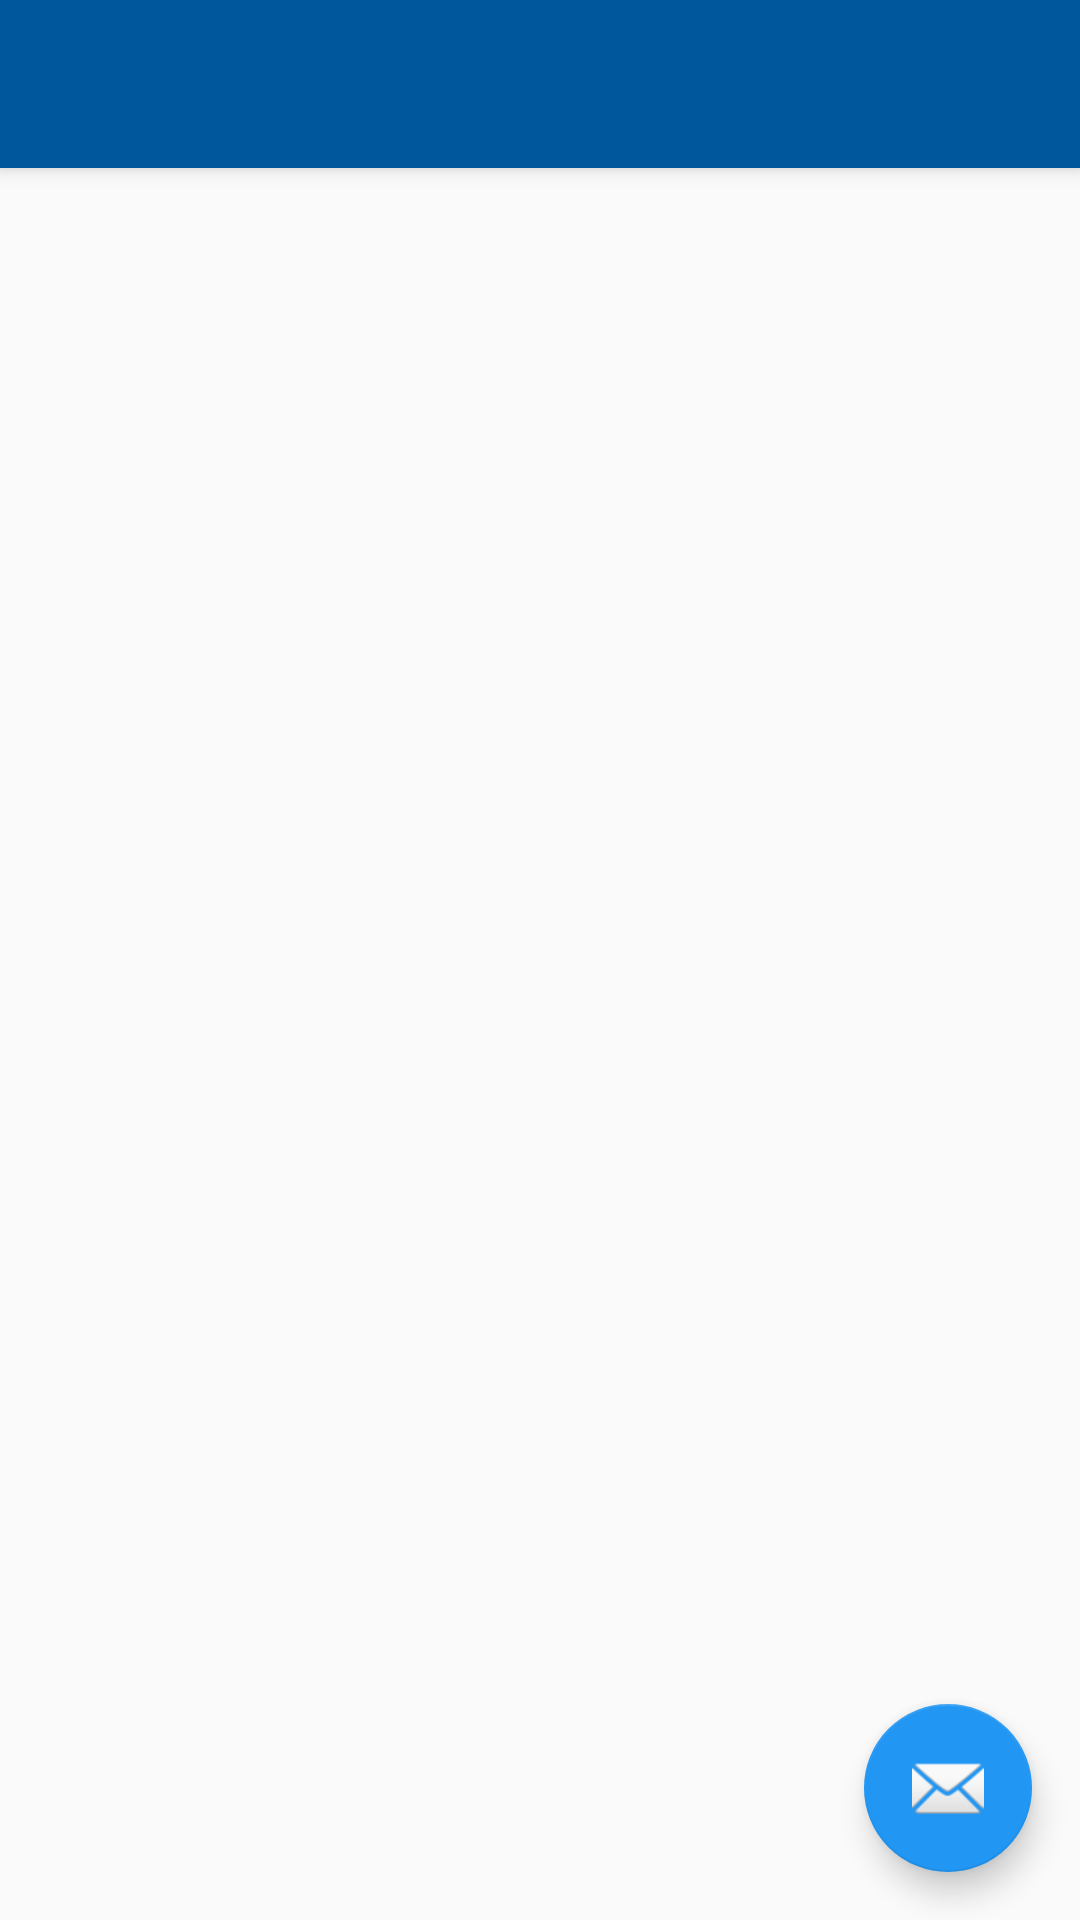

Here is an Android app screen rendered from its layout file. Give the layout XML and the strings, colors and styles it references.
<!-- AndroidManifest.xml: application theme AppTheme -->
<!-- res/layout/activity_description2.xml -->
<?xml version="1.0" encoding="utf-8"?>
<androidx.coordinatorlayout.widget.CoordinatorLayout xmlns:android="http://schemas.android.com/apk/res/android"
    xmlns:app="http://schemas.android.com/apk/res-auto"
    android:layout_width="match_parent"
    android:layout_height="match_parent">

    <com.google.android.material.appbar.AppBarLayout
        android:layout_width="match_parent"
        android:layout_height="wrap_content"
        android:theme="@style/AppTheme.AppBarOverlay">

        <androidx.appcompat.widget.Toolbar
            android:id="@+id/toolbar"
            android:layout_width="match_parent"
            android:layout_height="?attr/actionBarSize"
            android:background="?attr/colorPrimary"
            app:popupTheme="@style/AppTheme.PopupOverlay" />

    </com.google.android.material.appbar.AppBarLayout>

    <include layout="@layout/content_description2" />

    <com.google.android.material.floatingactionbutton.FloatingActionButton
        android:id="@+id/fab"
        android:layout_width="wrap_content"
        android:layout_height="wrap_content"
        android:layout_gravity="bottom|end"
        android:layout_margin="@dimen/fab_margin"
        app:srcCompat="@android:drawable/ic_dialog_email" />

</androidx.coordinatorlayout.widget.CoordinatorLayout>
<!-- res/layout/content_description2.xml (included above) -->
<?xml version="1.0" encoding="utf-8"?>
<LinearLayout xmlns:android="http://schemas.android.com/apk/res/android"
    xmlns:app="http://schemas.android.com/apk/res-auto"
    xmlns:tools="http://schemas.android.com/tools"
    android:id="@+id/background"
    android:layout_width="match_parent"
    android:layout_height="match_parent"
    app:layout_behavior="@string/appbar_scrolling_view_behavior"
    tools:showIn="@layout/activity_description2">

    <TextView
        android:id="@+id/content"
        android:layout_width="match_parent"
        android:layout_height="wrap_content"
        android:layout_margin="@dimen/text_margin"
        android:autoLink="all"
        android:fontFamily="@font/alike_angular"
        android:textAlignment="viewStart"
        android:textColor="@android:color/background_dark"
        android:textIsSelectable="true"
        android:textSize="30sp" />
</LinearLayout>
<!-- resources referenced by this layout -->
<resources>
  <dimen name="fab_margin">16dp</dimen>
  <dimen name="text_margin">16dp</dimen>
  <style name="AppTheme.AppBarOverlay" parent="ThemeOverlay.AppCompat.Dark.ActionBar" />
  <style name="AppTheme.PopupOverlay" parent="ThemeOverlay.AppCompat.Light" />
  <style name="AppTheme" parent="Theme.AppCompat.Light.DarkActionBar">
          
          <item name="colorPrimary">@color/colorPrimary</item>
          <item name="colorPrimaryDark">@color/colorPrimaryDark</item>
          <item name="colorAccent">@color/colorAccent</item>
      </style>
  <color name="colorPrimary">#01579B</color>
  <color name="colorPrimaryDark">#1565C0</color>
  <color name="colorAccent">#2196F3</color>
</resources>
